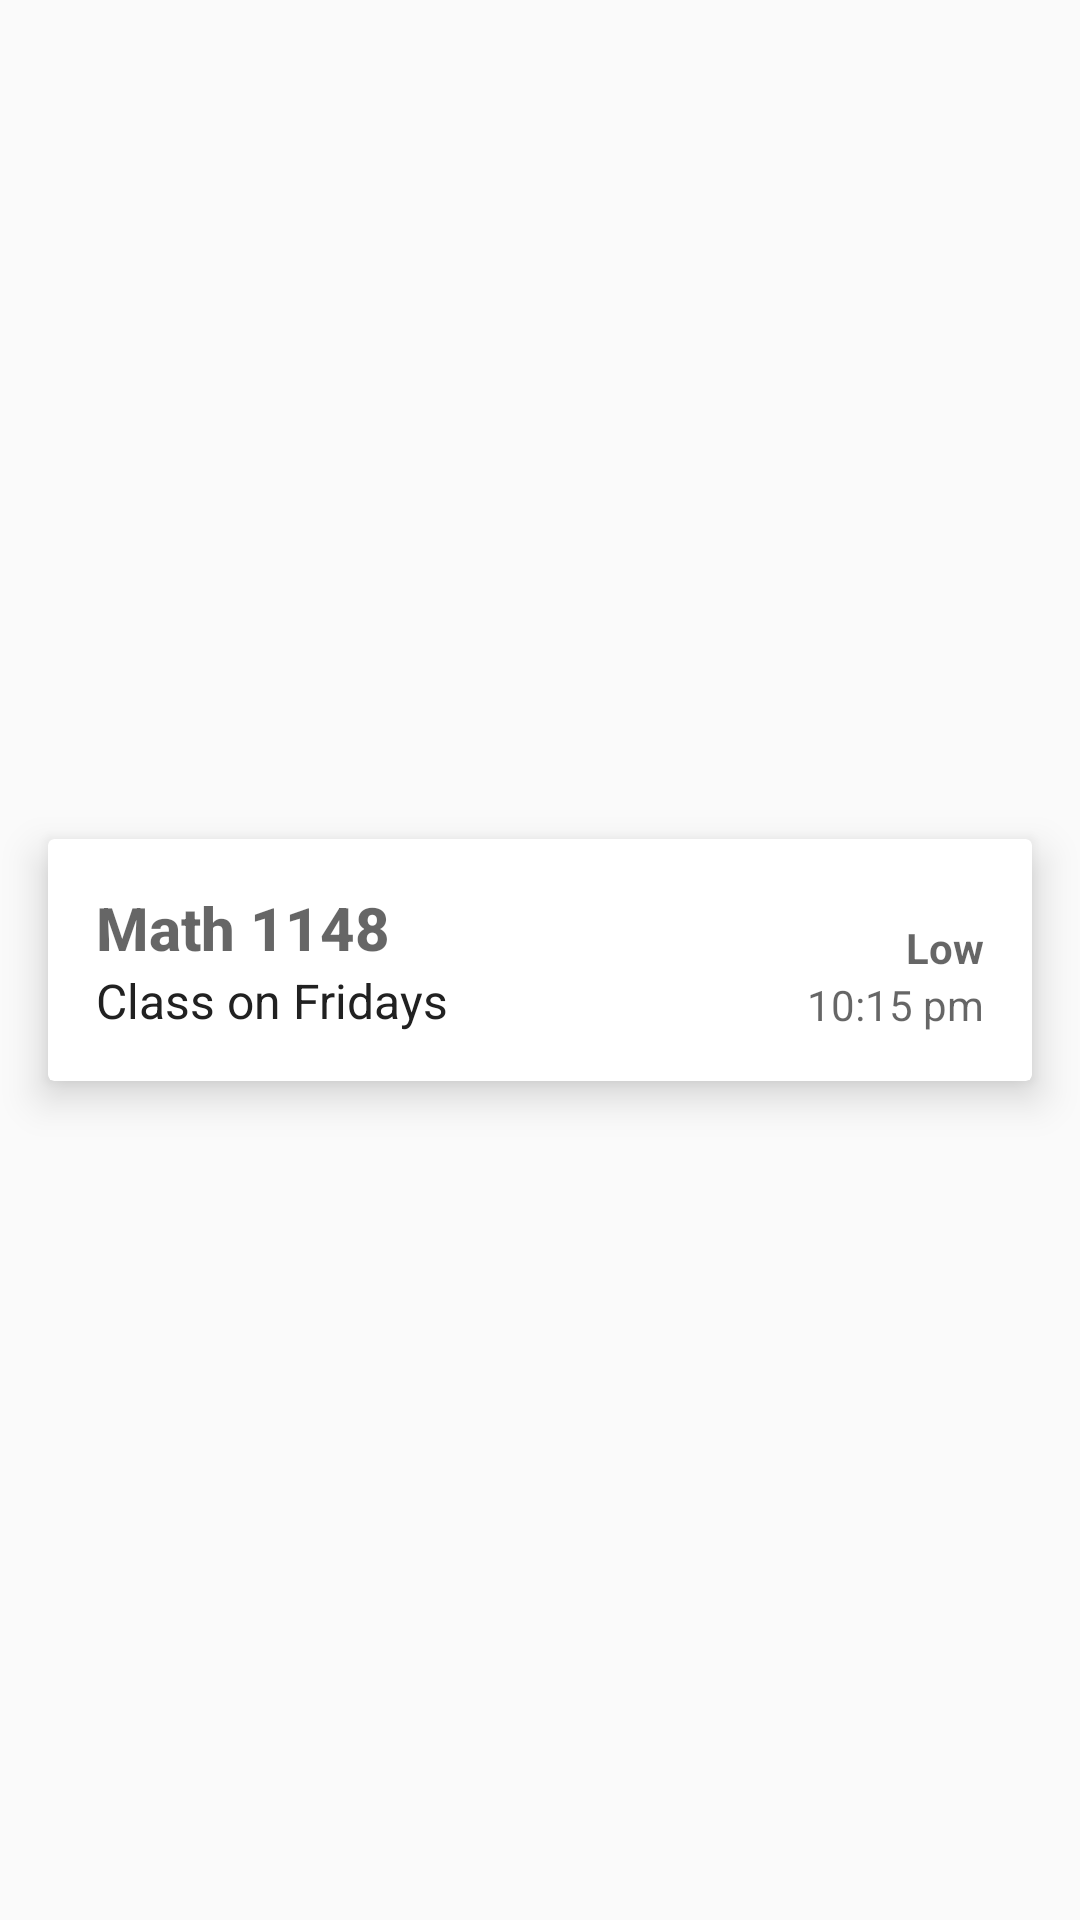

Android layout source for this screen:
<!-- AndroidManifest.xml: application theme AppTheme -->
<!-- res/layout/fragment_task.xml -->
<?xml version="1.0" encoding="utf-8"?>
<LinearLayout xmlns:android="http://schemas.android.com/apk/res/android"
    xmlns:app="http://schemas.android.com/apk/res-auto"
    android:layout_width="match_parent"
    android:layout_height="wrap_content"
    android:orientation="horizontal">


    <androidx.cardview.widget.CardView
        android:layout_width="match_parent"
        android:layout_height="wrap_content"
        android:layout_gravity="center"
        android:layout_margin="@dimen/activity_horizontal_margin"
        app:cardElevation="@dimen/card_elevation">

        <LinearLayout
            android:layout_width="@dimen/card_linear_layout_width"
            android:layout_height="wrap_content"
            android:layout_margin="@dimen/activity_horizontal_margin"
            android:orientation="vertical">

            <TextView
                android:id="@+id/task_title"
                android:hint="@string/task_hint_title"
                android:layout_width="wrap_content"
                android:layout_height="wrap_content"
                android:textStyle="bold"
                android:textAppearance="?attr/textAppearanceSearchResultTitle" />

            <TextView
                android:id="@+id/task_description"
                android:text="@string/task_hint_description"
                android:layout_width="wrap_content"
                android:layout_height="wrap_content"
                android:textAppearance="?attr/textAppearanceListItem" />
        </LinearLayout>

        <LinearLayout
            android:layout_width="wrap_content"
            android:layout_height="wrap_content"
            android:layout_gravity="end|bottom"
            android:layout_margin="@dimen/activity_horizontal_margin"
            android:orientation="vertical">

            <TextView
                android:id="@+id/task_priority_level"
                android:layout_width="wrap_content"
                android:layout_height="wrap_content"
                android:layout_gravity="end"
                android:textStyle="bold"
                android:hint="@string/task_priority_hint" />

            <TextView
                android:id="@+id/time_view"
                android:layout_width="wrap_content"
                android:layout_height="wrap_content"
                android:layout_gravity="end"
                android:hint="@string/task_time_hint" />
        </LinearLayout>
    </androidx.cardview.widget.CardView>


</LinearLayout>
<!-- resources referenced by this layout -->
<resources>
  <dimen name="activity_horizontal_margin">16dp</dimen>
  <dimen name="card_elevation">8dp</dimen>
  <dimen name="card_linear_layout_width">250dp</dimen>
  <string name="task_hint_description">Class on Fridays</string>
  <string name="task_hint_title">Math 1148</string>
  <string name="task_priority_hint">Low</string>
  <string name="task_time_hint">10:15 pm</string>
  <style name="AppTheme" parent="Theme.AppCompat.Light.DarkActionBar">
          
          <item name="colorPrimary">@color/colorPrimary</item>
          <item name="colorPrimaryDark">@color/colorPrimaryDark</item>
          <item name="colorAccent">@color/colorAccent</item>
          <item name="android:textColor">@color/primary_text</item>
          <item name="android:icon">@color/icons</item>
          <item name="android:timePickerDialogTheme">@style/timePickerStyle</item>
      </style>
  <color name="colorPrimary">#03A9F4</color>
  <color name="colorPrimaryDark">#0288D1</color>
  <color name="colorAccent">#FF5252</color>
  <color name="primary_text">#212121</color>
  <color name="icons">#FFFFFF</color>
  <style name="timePickerStyle" parent="@android:style/Widget.Material.Light.TimePicker">
          <item name="android:numbersTextColor">@color/primary_text</item>
          <item name="android:numbersBackgroundColor">@color/primary_light</item>
          <item name="android:numbersSelectorColor">#88000000</item>
          <item name="android:headerBackground">@color/colorPrimaryDark</item>
      </style>
  <color name="primary_light">#B3E5FC</color>
</resources>
